5-way image classification set "DiabeticBahia_split_2" from GitHub (Nour-el-houda34/Diabetic-Retinopathy); label vocabulary: healthy, mild diabetic retinopathy, moderate diabetic retinopathy, proliferate DR, severe diabetic retinopathy.

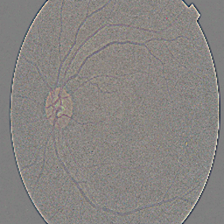
Label: mild diabetic retinopathy

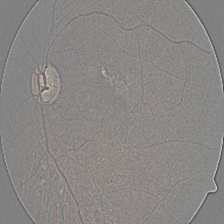
Label: severe diabetic retinopathy

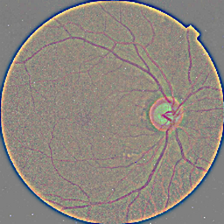
Label: healthy

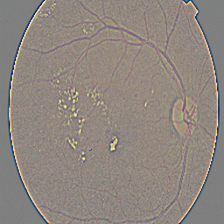
Label: mild diabetic retinopathy

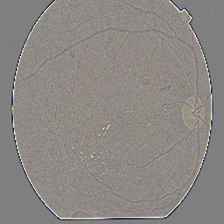
Label: moderate diabetic retinopathy

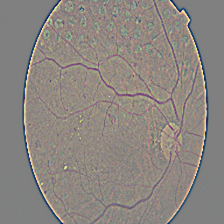
Label: proliferate DR
